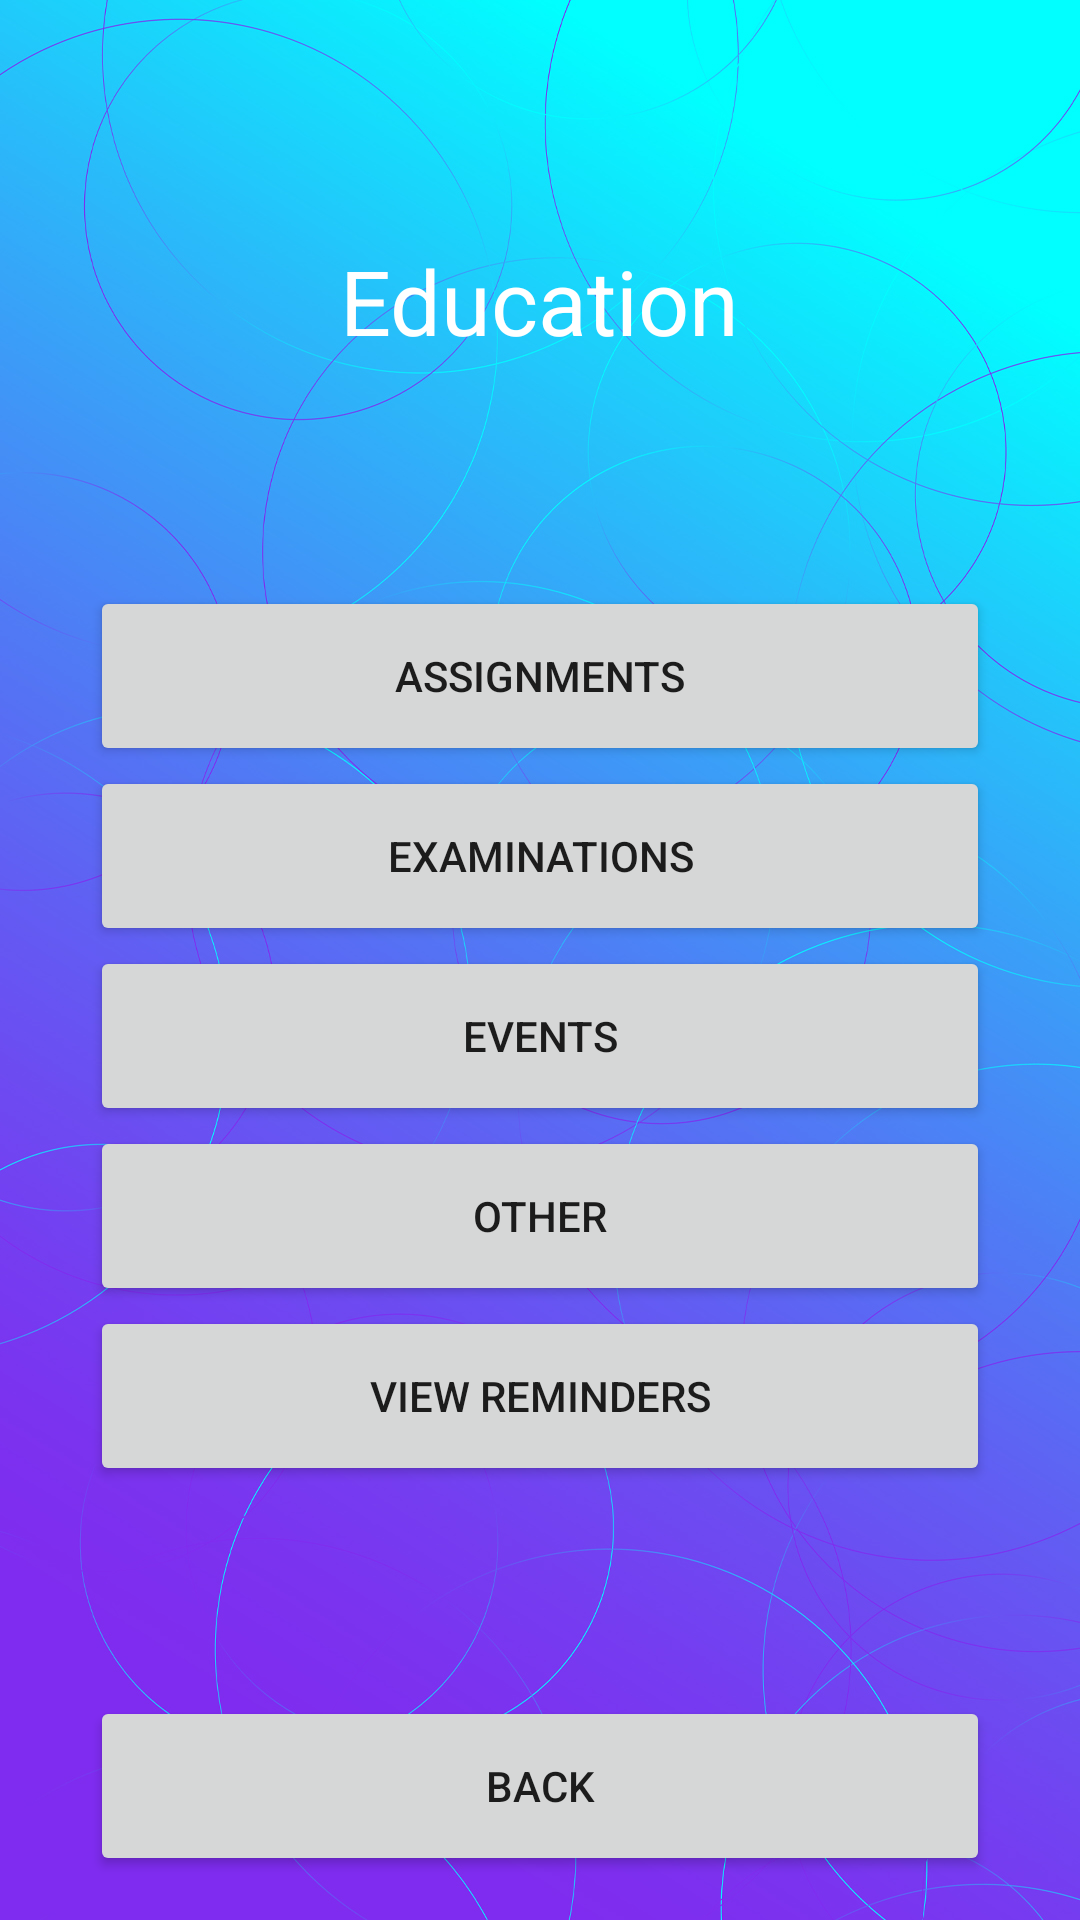

The Android layout XML behind this screen, and the referenced resources:
<!-- AndroidManifest.xml: application theme Theme.MyReminderHub -->
<!-- res/layout/activity_educationmain.xml -->
<?xml version="1.0" encoding="utf-8"?>
<LinearLayout xmlns:android="http://schemas.android.com/apk/res/android"
    xmlns:app="http://schemas.android.com/apk/res-auto"
    xmlns:tools="http://schemas.android.com/tools"
    android:layout_width="match_parent"
    android:layout_height="match_parent"
    android:layout_gravity="center"
    android:background="@drawable/wallpaperres"
    android:orientation="vertical"
    tools:context=".Educationmain">

    <LinearLayout
        android:layout_width="421dp"
        android:layout_height="850dp"
        android:layout_gravity="center"
        android:orientation="vertical"
        tools:ignore="MissingConstraints"
        tools:layout_editor_absoluteX="1dp"
        tools:layout_editor_absoluteY="1dp">

        <TextView
            android:id="@+id/textView"
            android:layout_width="wrap_content"
            android:layout_height="wrap_content"
            android:layout_gravity="center"
            android:layout_marginTop="80dp"
            android:text="Education"
            android:textColor="@color/white"
            android:textSize="30dp"
            android:textStyle="normal" />

        <Button
            android:id="@+id/assignbutton"
            android:layout_width="300dp"
            android:layout_height="60dp"

            android:layout_marginTop="75dp"
            android:layout_gravity="center"
            android:text="Assignments" />

        <Button
            android:id="@+id/exambtn"
            android:layout_width="300dp"
            android:layout_height="60dp"
            android:layout_gravity="center"
            android:text="Examinations" />

        <Button
            android:id="@+id/eventbtn"
            android:layout_width="300dp"
            android:layout_height="60dp"
            android:layout_gravity="center"
            android:text="Events" />

        <Button
            android:id="@+id/otherbtn"
            android:layout_width="300dp"
            android:layout_height="60dp"
            android:layout_gravity="center"
            android:text="Other" />

        <Button
            android:id="@+id/eduviewbtn"
            android:layout_width="300dp"
            android:layout_height="60dp"
            android:layout_gravity="center"
            android:text="View Reminders" />


        <Button
            android:id="@+id/edubackbutton"
            android:layout_width="300dp"
            android:layout_height="60dp"

            android:layout_marginTop="70dp"
            android:layout_gravity="center"
            android:text="back" />

    </LinearLayout>

</LinearLayout>
<!-- resources referenced by this layout -->
<resources>
  <color name="white">#FFFFFF</color>
  <!-- drawable wallpaperres: jpg bitmap (drawable-v24, 531547 bytes) -->
  <style name="Theme.MyReminderHub" parent="Theme.MaterialComponents.DayNight.DarkActionBar">
          
          <item name="colorPrimary">@color/purple_500</item>
          <item name="colorPrimaryVariant">@color/purple_700</item>
          <item name="colorOnPrimary">@color/white</item>
          
          <item name="colorSecondary">@color/teal_200</item>
          <item name="colorSecondaryVariant">@color/teal_700</item>
          <item name="colorOnSecondary">@color/black</item>
          
          <item name="android:statusBarColor" tools:targetApi="l">?attr/colorPrimaryVariant</item>
          
      </style>
  <color name="purple_500">#FF6200EE</color>
  <color name="purple_700">#00FFF6</color>
  <color name="teal_200">#88FDF2</color>
  <color name="teal_700">#FF018786</color>
  <color name="black">#000000</color>
</resources>
